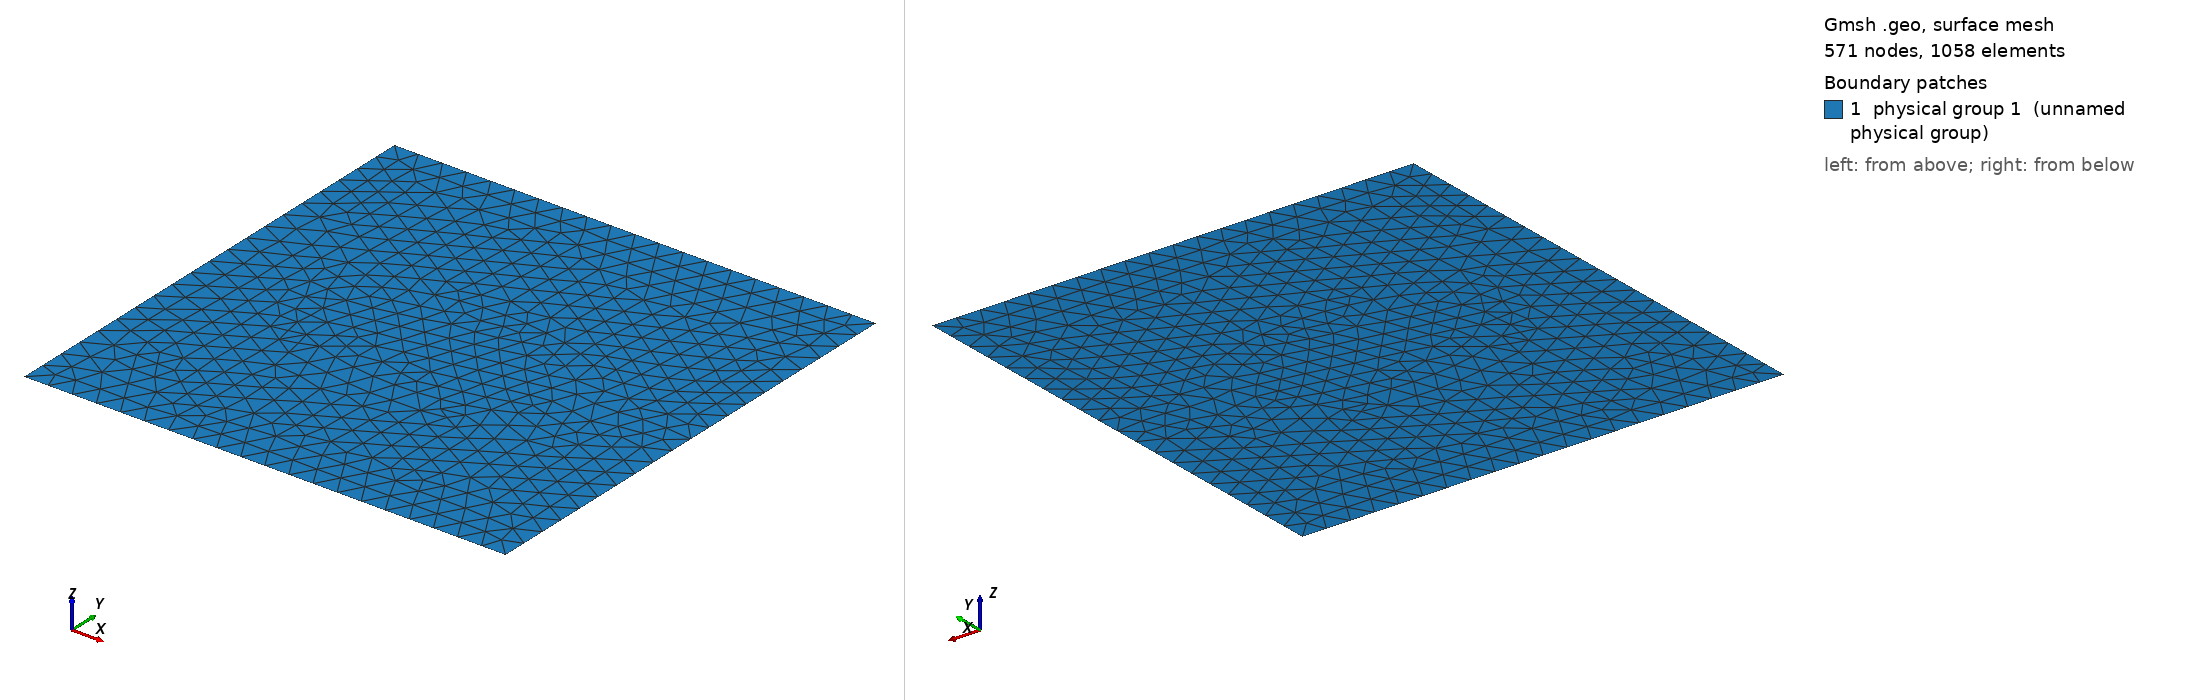

Gmsh geometry script, surface-meshed: 571 nodes, 1058 surface elements. Boundary patches (legend numbers): 1 physical group 1 (unnamed physical group). Left view from above one corner, right view from below the opposite corner. Legend entries are the model's physical surfaces. The drawing asked Gmsh for element sizes between 1% and 20% of the model's largest extent; the script's own settings can give other sizes.

=== ellipse2d.geo (drawn) ===
//characteristic length
lc = 5e-2;

//domain corners, domain = [0,1] x [0,1]
Point(1) = {-0.5, -0.5, 0, lc};
Point(2) = {0.5, -0.5, 0, lc};
Point(3) = {0.5, 0.5, 0, lc};
Point(4) = {-0.5, 0.5, 0, lc};

Point(5) = {0, 0, 0, lc}; //ellipse center
Point(6) = {0.3, 0, 0, lc};
Point(7) = {-0.3, 0, 0, lc};
Point(8) = {0, 0.15, 0, lc};
Point(9) = {0, -0.15, 0, lc};


//domain outline
Line(1) = {1, 2};
Line(2) = {2, 3};
Line(3) = {3, 4};
Line(4) = {4, 1};

//interface
Ellipse(5) = {6, 5, 6, 8}; //ellipse arc with start point 6, center 5, point on major axis 6, end point 8
Ellipse(6) = {8, 5, 6, 7};
Ellipse(7) = {7, 5, 6, 9};
Ellipse(8) = {9, 5, 6, 6};

//curve loops
Curve Loop(1) = {1:4}; //domain boundary

//surfaces
Plane Surface(1) = {1};
Physical Surface(1) = {1};

Curve{5:8} In Surface{1};
Physical Curve(2) = {5:8};
